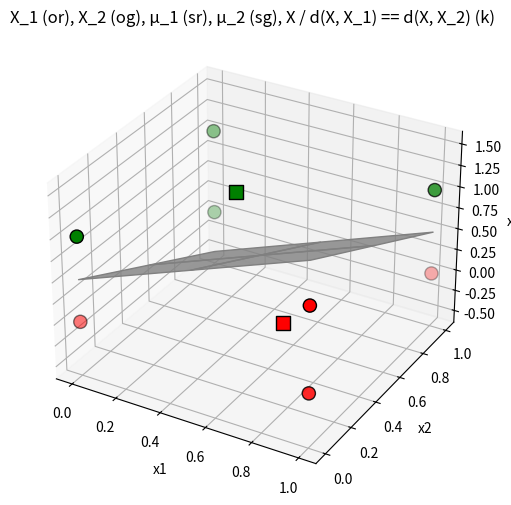

The matplotlib source for this figure: (Note: this script raises an exception after producing the figure.)
"""Figure 13.20 - Minimum distance / Gaussian classifier in 3D."""

from __future__ import annotations

import os
import numpy as np
import matplotlib.pyplot as plt


print("Running Figure1320...")
np.set_printoptions(precision=3, suppress=True)

# Data
try:
    choix_txt = input("From the book (1) more numbers (2) : ").strip()
except EOFError:
    choix_txt = "1"

choix = 1 if choix_txt == "" else int(choix_txt)

if choix == 1:
    X1 = np.array(
        [
            [0, 0, 0],
            [1, 0, 1],
            [1, 0, 0],
            [1, 1, 0],
        ],
        dtype=float,
    ).T  # (3,4)

    X2 = np.array(
        [
            [0, 0, 1],
            [0, 1, 1],
            [0, 1, 0],
            [1, 1, 1],
        ],
        dtype=float,
    ).T  # (3,4)
elif choix == 2:
    X1 = 0.2 * np.random.randn(3, 10) + np.tile(np.array([[1.0], [1.0], [1.0]]), (1, 10))
    X2 = 0.2 * np.random.randn(3, 10) + np.tile(np.array([[-1.0], [-1.0], [-1.0]]), (1, 10))
else:
    raise ValueError("Plouc")

N1 = X1.shape[1]
N2 = X2.shape[1]

# Mean and covariance (matching MATLAB comments/formulas)
# C = X*X'/N - m*m'
m1 = np.mean(X1, axis=1, keepdims=True)
m2 = np.mean(X2, axis=1, keepdims=True)

C1 = (X1 @ X1.T) / N1 - (m1 @ m1.T)
C2 = (X2 @ X2.T) / N2 - (m2 @ m2.T)

# Guard against singular matrices for random cases.
reg = 1e-10
C1i = np.linalg.inv(C1 + reg * np.eye(3))
C2i = np.linalg.inv(C2 + reg * np.eye(3))

# -----------------------------------------------------------------------------
# Distances / discriminants
# d1 = log(1/2) + X' inv(C1) m1 - 1/2 m1' inv(C1) m1
# d2 = log(1/2) + X' inv(C2) m2 - 1/2 m2' inv(C2) m2
# d12 = d1 - d2
# -----------------------------------------------------------------------------
w1 = C1i @ m1
b1 = np.log(0.5) - 0.5 * float((m1.T @ C1i @ m1).item())

w2 = C2i @ m2
b2 = np.log(0.5) - 0.5 * float((m2.T @ C2i @ m2).item())

w = w1 - w2
b = b1 - b2

print("d1(X) =", f"{w1[0,0]:.3f}*x1 + {w1[1,0]:.3f}*x2 + {w1[2,0]:.3f}*x3 + {b1:.3f}")
print("d2(X) =", f"{w2[0,0]:.3f}*x1 + {w2[1,0]:.3f}*x2 + {w2[2,0]:.3f}*x3 + {b2:.3f}")
print("d12(X)=", f"{w[0,0]:.3f}*x1 + {w[1,0]:.3f}*x2 + {w[2,0]:.3f}*x3 + {b:.3f}")

# Display
fig = plt.figure(1, figsize=(8, 6))
ax = fig.add_subplot(111, projection="3d")

# Points and means
ax.scatter(X1[0, :], X1[1, :], X1[2, :], marker="o", s=90, edgecolors="k", facecolors="r")
ax.scatter(m1[0, 0], m1[1, 0], m1[2, 0], marker="s", s=90, edgecolors="k", facecolors="r")

ax.scatter(X2[0, :], X2[1, :], X2[2, :], marker="o", s=90, edgecolors="k", facecolors="g")
ax.scatter(m2[0, 0], m2[1, 0], m2[2, 0], marker="s", s=90, edgecolors="k", facecolors="g")

# Decision plane: w1*x + w2*y + w3*z + b = 0 -> z = -(w1*x + w2*y + b)/w3
les_x, les_y = np.meshgrid(np.linspace(0, 1, 3), np.linspace(0, 1, 3))
if abs(float(w[2, 0])) > 1e-12:
    les_z = -(float(w[0, 0]) * les_x + float(w[1, 0]) * les_y + b) / float(w[2, 0])
    color = 0.5 * np.ones((3, 3, 3), dtype=float)
    ax.plot_surface(les_x, les_y, les_z, facecolors=color, shade=False, alpha=0.8)

ax.set_xlabel("x1")
ax.set_ylabel("x2")
ax.set_zlabel("x3")
ax.set_title("X_1 (or), X_2 (og), μ_1 (sr), μ_2 (sg), X / d(X, X_1) == d(X, X_2) (k)")
ax.grid(True)

# MATLAB axis comment is optional; keep auto for choix=2 random case.

out_path = os.path.join(os.path.dirname(__file__), "Figure1320.png")
fig.savefig(out_path, dpi=150, bbox_inches="tight")
print(f"Saved {out_path}")

plt.show()

# -----------------------------------------------------------------------------
# LaTeX-style outputs (console)
# -----------------------------------------------------------------------------
def to_latex_matrix(A: np.ndarray) -> str:
    rows = []
    for r in A:
        rows.append(" & ".join(f"{float(v):.3f}" for v in np.ravel(r)))
    return r"\begin{bmatrix}" + r"\\".join(rows) + r"\end{bmatrix}"


print("latex(X1):", to_latex_matrix(X1))
print("latex(X2):", to_latex_matrix(X2))
print("latex(m1):", to_latex_matrix(m1))
print("latex(m2):", to_latex_matrix(m2))
print("latex(C1):", to_latex_matrix(C1))
print("latex(C2):", to_latex_matrix(C2))
print("latex(d1):", f"{w1[0,0]:.3f} x_1 + {w1[1,0]:.3f} x_2 + {w1[2,0]:.3f} x_3 + {b1:.3f}")
print("latex(d2):", f"{w2[0,0]:.3f} x_1 + {w2[1,0]:.3f} x_2 + {w2[2,0]:.3f} x_3 + {b2:.3f}")
print("latex(d12):", f"{w[0,0]:.3f} x_1 + {w[1,0]:.3f} x_2 + {w[2,0]:.3f} x_3 + {b:.3f}")
